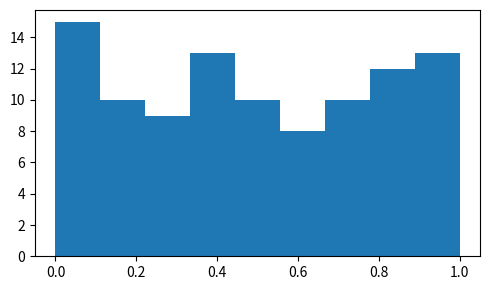

Recreate this plot in Python.
import numpy as np
import matplotlib.pyplot as plt
np.set_printoptions(suppress=True)

rng = np.random.default_rng()

rng.choice(['heads', 'tails'], size=1)

items = rng.choice(['heads', 'tails'], size=10)
unique, counts = np.unique(items, return_counts=True)
sampled = dict(zip(unique, counts))
print(sampled)

rng.integers(1, 6, endpoint=True, size=1)

rng.uniform(size=1)

rng.standard_normal(size=1)

nums = rng.uniform(size=100)
fig, ax = plt.subplots(1, 1, figsize=(5, 3))
ax.hist(nums, np.linspace(0, 1, 10))
fig.tight_layout()
plt.show()